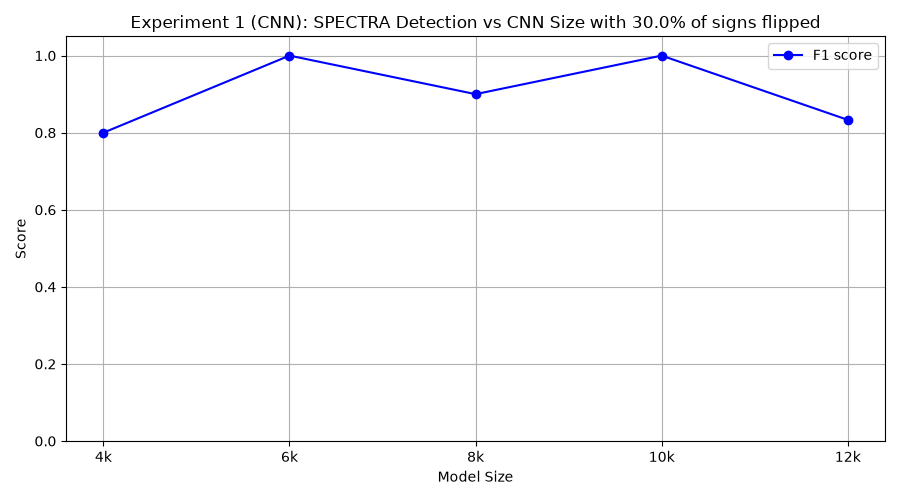

The file beside this chart, header and first rows:
model_class, tp, fp, tn, fn, precision, recall, f1
FourKCNN, 10, 5, 5, 0, 0.6667, 1.0, 0.8
SixKCNN, 10, 0, 10, 0, 1.0, 1.0, 1.0
EightKCNN, 9, 1, 9, 1, 0.9, 0.9, 0.9
TenKCNN, 10, 0, 10, 0, 1.0, 1.0, 1.0
TwelveKCNN, 10, 4, 6, 0, 0.7143, 1.0, 0.8333
